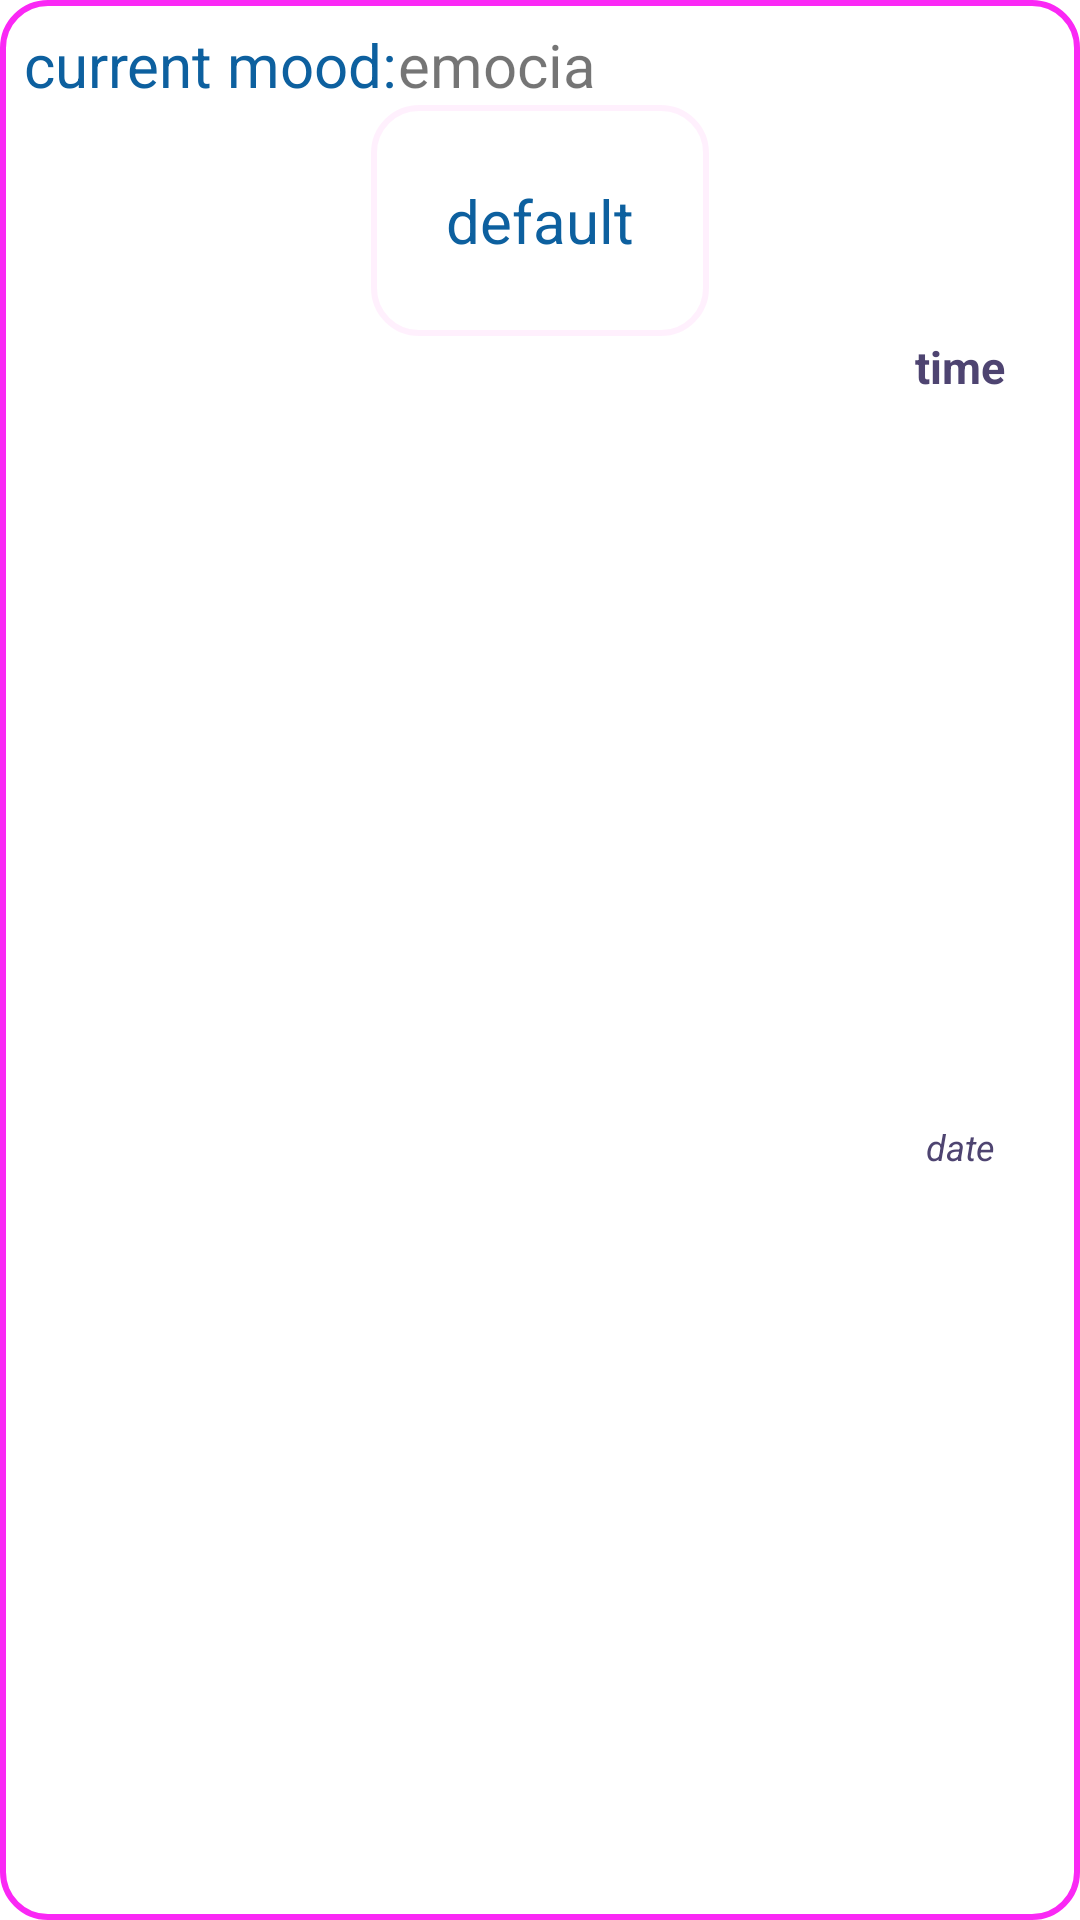

The Android layout XML behind this screen, and the referenced resources:
<!-- AndroidManifest.xml: application theme Theme.Bolovai -->
<!-- res/layout/diary_item.xml -->
<?xml version="1.0" encoding="utf-8"?>
<androidx.constraintlayout.widget.ConstraintLayout xmlns:android="http://schemas.android.com/apk/res/android"
    xmlns:app="http://schemas.android.com/apk/res-auto"
    xmlns:tools="http://schemas.android.com/tools"
    android:layout_width="match_parent"
    android:layout_height="wrap_content"
    android:background="@drawable/charchuna"
    android:layout_margin="5dp">


    <TextView
        android:id="@+id/feeling"
        android:layout_width="wrap_content"
        android:layout_height="wrap_content"
        android:layout_marginTop="8dp"
        android:text="emocia"
        android:textSize="20sp"
        app:layout_constraintStart_toEndOf="@+id/textView5"
        app:layout_constraintTop_toTopOf="parent" />

    <TextView
        android:id="@+id/diaryText"
        android:layout_width="wrap_content"
        android:layout_height="wrap_content"
        android:text="default"
        android:background="@drawable/charchunia_note"
        android:textSize="20sp"
        android:textColor="#0D609F"
        android:padding="25dp"
        app:layout_constraintEnd_toEndOf="parent"
        app:layout_constraintStart_toStartOf="parent"
        app:layout_constraintTop_toBottomOf="@+id/feeling" />

    <TextView
        android:id="@+id/textView5"
        android:layout_width="wrap_content"
        android:layout_height="wrap_content"
        android:layout_marginStart="8dp"
        android:layout_marginTop="8dp"
        android:text="current mood:"
        android:textSize="20sp"
        android:textColor="#0D609F"
        app:layout_constraintStart_toStartOf="parent"
        app:layout_constraintTop_toTopOf="parent" />

    <TextView
        android:id="@+id/timetv"
        android:layout_width="wrap_content"
        android:layout_height="wrap_content"
        android:layout_marginEnd="25dp"
        android:text="time"
        android:textSize="15dp"
        android:textStyle="bold"
        android:textColor="#4E4471"
        app:layout_constraintEnd_toEndOf="parent"
        app:layout_constraintTop_toBottomOf="@+id/diaryText" />

    <TextView
        android:id="@+id/datetv"
        android:layout_width="wrap_content"
        android:layout_height="wrap_content"
        android:text="date"
        android:textSize="12dp"
        android:textStyle="italic"
        android:textColor="#4E4471"
        android:layout_marginBottom="8dp"
        android:layout_marginEnd="25dp"
        app:layout_constraintEnd_toEndOf="parent"
        app:layout_constraintBottom_toBottomOf="parent"
        app:layout_constraintStart_toStartOf="@+id/timetv"
        app:layout_constraintTop_toBottomOf="@+id/timetv" />
</androidx.constraintlayout.widget.ConstraintLayout>
<!-- resources referenced by this layout -->
<resources>
  <!-- drawable charchuna (drawable) -->
  <?xml version="1.0" encoding="utf-8"?>
  <shape xmlns:android="http://schemas.android.com/apk/res/android">
      <stroke android:width="2dp"
          android:color="@color/pink"/>
      <corners android:radius="15dp"/>
  
  </shape>
  <!-- drawable charchunia_note (drawable) -->
  <?xml version="1.0" encoding="utf-8"?>
  <shape xmlns:android="http://schemas.android.com/apk/res/android">
      <stroke android:width="2dp"
          android:color="#0FFF00DD"/>
      <corners android:radius="15dp"/>
  
  </shape>
  <style name="Theme.Bolovai" parent="Theme.MaterialComponents.DayNight.DarkActionBar">
          
          <item name="colorPrimary">@color/pink</item>
          <item name="colorPrimaryVariant">@color/pink</item>
          <item name="colorOnPrimary">@color/white</item>
          
          <item name="colorSecondary">@color/teal_200</item>
          <item name="colorSecondaryVariant">@color/teal_700</item>
          <item name="colorOnSecondary">@color/black</item>
          
          <item name="android:statusBarColor">?attr/colorPrimaryVariant</item>
          
      </style>
  <color name="pink">#FA28F5</color>
  <color name="white">#FFFFFFFF</color>
  <color name="teal_200">#FF03DAC5</color>
  <color name="teal_700">#FF018786</color>
  <color name="black">#FF000000</color>
</resources>
